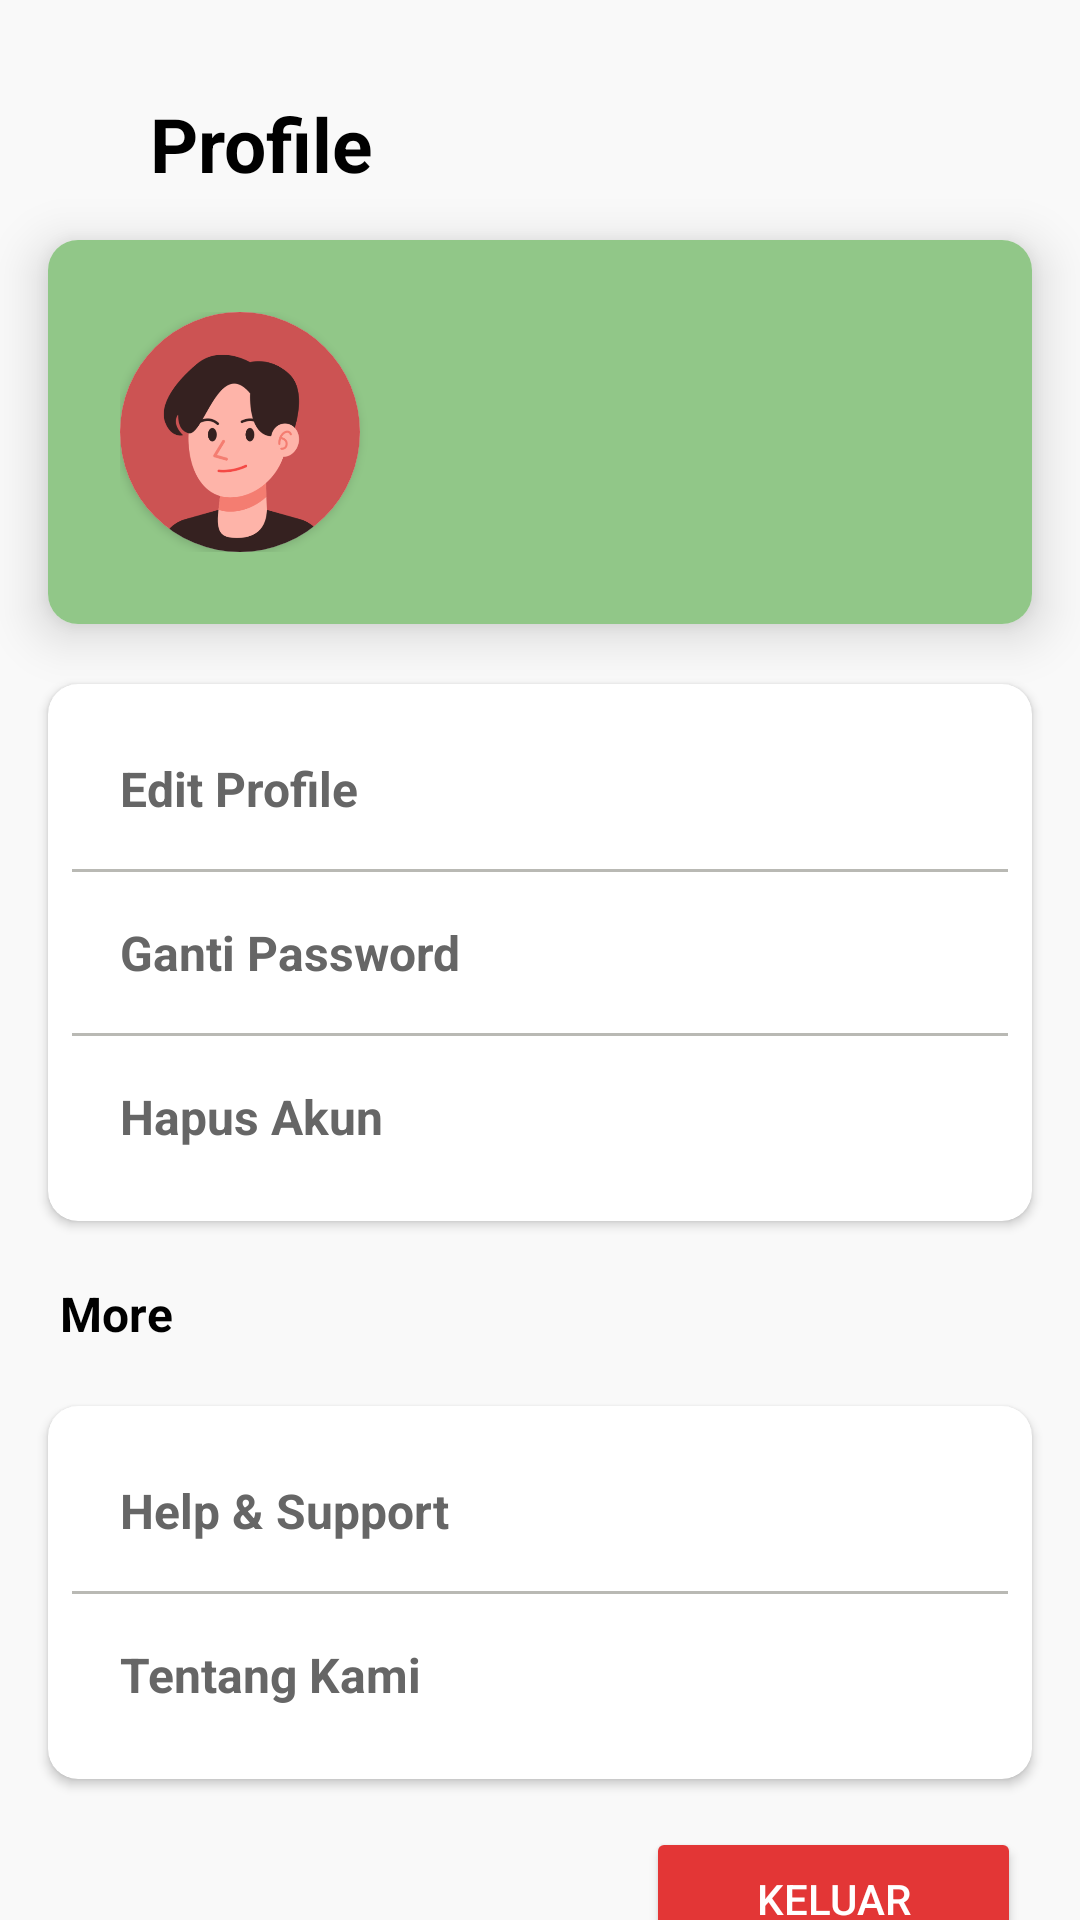

Produce the Android XML layout that renders to this screen, including the resource entries it uses.
<!-- AndroidManifest.xml: application theme Theme.NutriRateApp -->
<!-- res/layout/activity_profile.xml -->
<androidx.constraintlayout.widget.ConstraintLayout
    xmlns:android="http://schemas.android.com/apk/res/android"
    xmlns:app="http://schemas.android.com/apk/res-auto"
    android:layout_width="match_parent"
    android:layout_height="match_parent"
    android:background="#F9F9F9">

    <LinearLayout
        android:id="@+id/llProfile"
        android:layout_width="match_parent"
        android:layout_height="wrap_content"
        app:layout_constraintTop_toTopOf="parent"
        app:layout_constraintStart_toStartOf="parent"
        app:layout_constraintEnd_toEndOf="parent"
        android:layout_marginTop="20dp"
        android:orientation="horizontal">

        <ImageView
            android:id="@+id/btn_back"
            android:layout_width="24dp"
            android:layout_height="24dp"
            android:src="@drawable/ic_back"
            android:contentDescription="@string/back_button"
            app:layout_constraintTop_toTopOf="parent"
            app:layout_constraintStart_toStartOf="parent"
            android:layout_marginStart="16dp"
            android:layout_marginVertical="16dp"
            android:layout_marginEnd="10dp"/>
        <TextView
            android:id="@+id/tvProfile"
            android:layout_width="wrap_content"
            android:layout_height="wrap_content"
            android:textSize="25sp"
            android:layout_gravity="center_vertical"
            android:text="Profile"
            android:textStyle="bold"
            android:textColor="@color/black" />
    </LinearLayout>



    <androidx.cardview.widget.CardView
        android:id="@+id/profile_section"
        android:layout_width="0dp"
        android:layout_height="wrap_content"
        android:backgroundTint="@color/white"
        app:layout_constraintTop_toBottomOf="@id/llProfile"
        app:layout_constraintStart_toStartOf="parent"
        app:layout_constraintEnd_toEndOf="parent"
        app:cardCornerRadius="10dp"
        android:layout_marginHorizontal="16dp"
        android:layout_marginTop="4dp"
        app:cardElevation="10dp">

        <LinearLayout
            android:layout_width="match_parent"
            android:layout_height="wrap_content"
            android:orientation="horizontal"
            android:background="@color/green_splash"
            android:padding="24dp">

            <androidx.cardview.widget.CardView
                android:id="@+id/cdv_photo"
                android:layout_width="80dp"
                android:layout_height="80dp"
                android:layout_marginEnd="16dp"
                app:cardCornerRadius="40dp"
                app:cardElevation="2dp">

                <ImageView
                    android:id="@+id/ivProfileImage"
                    android:layout_width="match_parent"
                    android:layout_height="match_parent"
                    android:contentDescription="@string/profile_image"
                    android:src="@drawable/img_user" />

            </androidx.cardview.widget.CardView>

            <LinearLayout
                android:layout_width="wrap_content"
                android:layout_height="wrap_content"
                android:orientation="vertical"
                android:gravity="center_vertical">

                <TextView
                    android:id="@+id/tvName"
                    android:layout_width="wrap_content"
                    android:layout_height="wrap_content"
                    android:textSize="20sp"
                    android:textStyle="bold"
                    android:textColor="@color/white" />
                <TextView
                    android:id="@+id/tvEmail"
                    android:layout_width="wrap_content"
                    android:layout_height="wrap_content"
                    android:textSize="16sp"
                    android:textColor="@color/white" />
            </LinearLayout>
        </LinearLayout>
    </androidx.cardview.widget.CardView>

    <androidx.cardview.widget.CardView
        android:id="@+id/options_section"
        android:layout_width="0dp"
        android:layout_height="wrap_content"
        android:backgroundTint="@color/white"
        app:layout_constraintTop_toBottomOf="@id/profile_section"
        app:layout_constraintStart_toStartOf="parent"
        app:layout_constraintEnd_toEndOf="parent"
        app:cardCornerRadius="10dp"
        android:layout_marginHorizontal="16dp"
        android:layout_marginTop="20dp">

        <LinearLayout
            android:layout_width="match_parent"
            android:layout_height="wrap_content"
            android:orientation="vertical"
            android:padding="8dp">

            <TextView
                android:id="@+id/tv_edit_profile"
                android:layout_width="match_parent"
                android:layout_height="wrap_content"
                android:padding="16dp"
                android:text="Edit Profile"
                android:textSize="16sp"
                android:textStyle="bold"
                android:textColor="#666666"
                android:drawableEnd="@drawable/ic_arrow"
                android:drawablePadding="8dp" />

            <View
                android:layout_width="match_parent"
                android:layout_height="1dp"
                android:background="@color/abu" />

            <TextView
                android:id="@+id/tv_change_password"
                android:layout_width="match_parent"
                android:layout_height="wrap_content"
                android:padding="16dp"
                android:text="Ganti Password"
                android:textSize="16sp"
                android:textStyle="bold"
                android:textColor="#666666"
                android:drawableEnd="@drawable/ic_arrow"
                android:drawablePadding="8dp" />

            <View
                android:layout_width="match_parent"
                android:layout_height="1dp"
                android:background="@color/abu" />

            <TextView
                android:id="@+id/tv_delete_account"
                android:layout_width="match_parent"
                android:layout_height="wrap_content"
                android:padding="16dp"
                android:text="Hapus Akun"
                android:textSize="16sp"
                android:textStyle="bold"
                android:textColor="#666666"
                android:drawableEnd="@drawable/ic_arrow"
                android:drawablePadding="8dp" />
        </LinearLayout>
    </androidx.cardview.widget.CardView>

    <TextView
        android:id="@+id/tv_more"
        android:layout_width="match_parent"
        android:layout_height="wrap_content"
        android:layout_marginTop="20dp"
        android:layout_marginStart="20dp"
        android:layout_marginEnd="16dp"
        android:text="More"
        android:textSize="16sp"
        android:textColor="@color/black"
        android:textStyle="bold"
        app:layout_constraintTop_toBottomOf="@id/options_section"
        app:layout_constraintStart_toStartOf="parent"
        app:layout_constraintEnd_toEndOf="parent" />

    <androidx.cardview.widget.CardView
        android:id="@+id/more_section"
        android:layout_width="0dp"
        android:layout_height="wrap_content"
        android:backgroundTint="@color/white"
        app:layout_constraintTop_toBottomOf="@id/tv_more"
        app:layout_constraintStart_toStartOf="parent"
        app:layout_constraintEnd_toEndOf="parent"
        app:cardCornerRadius="10dp"
        android:layout_marginTop="20dp"
        android:layout_marginStart="16dp"
        android:layout_marginEnd="16dp">

        <LinearLayout
            android:layout_width="match_parent"
            android:layout_height="wrap_content"
            android:orientation="vertical"
            android:padding="8dp">

            <TextView
                android:id="@+id/tv_help_support"
                android:layout_width="match_parent"
                android:layout_height="wrap_content"
                android:padding="16dp"
                android:text="@string/help_support"
                android:textSize="16sp"
                android:textStyle="bold"
                android:textColor="#666666"
                android:drawableEnd="@drawable/ic_arrow"
                android:drawablePadding="8dp" />

            <View
                android:layout_width="match_parent"
                android:layout_height="1dp"
                android:background="@color/abu" />

            <TextView
                android:id="@+id/tv_about_app"
                android:layout_width="match_parent"
                android:layout_height="wrap_content"
                android:padding="16dp"
                android:text="Tentang Kami"
                android:textSize="16sp"
                android:textStyle="bold"
                android:textColor="#666666"
                android:drawableEnd="@drawable/ic_arrow"
                android:drawablePadding="8dp" />
        </LinearLayout>
    </androidx.cardview.widget.CardView>

    <ProgressBar
        android:id="@+id/progressBar"
        android:layout_width="wrap_content"
        android:layout_height="wrap_content"
        android:visibility="gone"
        android:layout_margin="16dp"
        app:layout_constraintEnd_toEndOf="parent"
        app:layout_constraintStart_toStartOf="parent"
        app:layout_constraintTop_toBottomOf="@id/more_section" />

    <Button
        android:id="@+id/btnLogout"
        android:layout_width="125dp"
        android:layout_height="wrap_content"
        android:layout_margin="16dp"
        android:layout_marginTop="20dp"
        android:backgroundTint="@color/red"
        android:text="Keluar"
        android:textColor="@android:color/white"
        app:layout_constraintEnd_toEndOf="parent"
        app:layout_constraintHorizontal_bias="0.982"
        app:layout_constraintStart_toStartOf="parent"
        app:layout_constraintTop_toBottomOf="@id/more_section" />

</androidx.constraintlayout.widget.ConstraintLayout>
<!-- resources referenced by this layout -->
<resources>
  <color name="abu">#B9B9B4</color>
  <color name="black">#FF000000</color>
  <color name="green_splash">#91C788</color>
  <color name="red">#E33636</color>
  <color name="white">#FFFFFFFF</color>
  <!-- drawable img_user: png bitmap (drawable, 26321 bytes) -->
  <string name="back_button">back button\n</string>
  <string name="help_support">Help &amp; Support</string>
  <string name="profile_image">image profile</string>
  <style name="Theme.NutriRateApp" parent="Base.Theme.NutriRateApp" />
  <style name="Base.Theme.NutriRateApp" parent="Theme.Material3.DayNight.NoActionBar">
          
          
      </style>
</resources>
